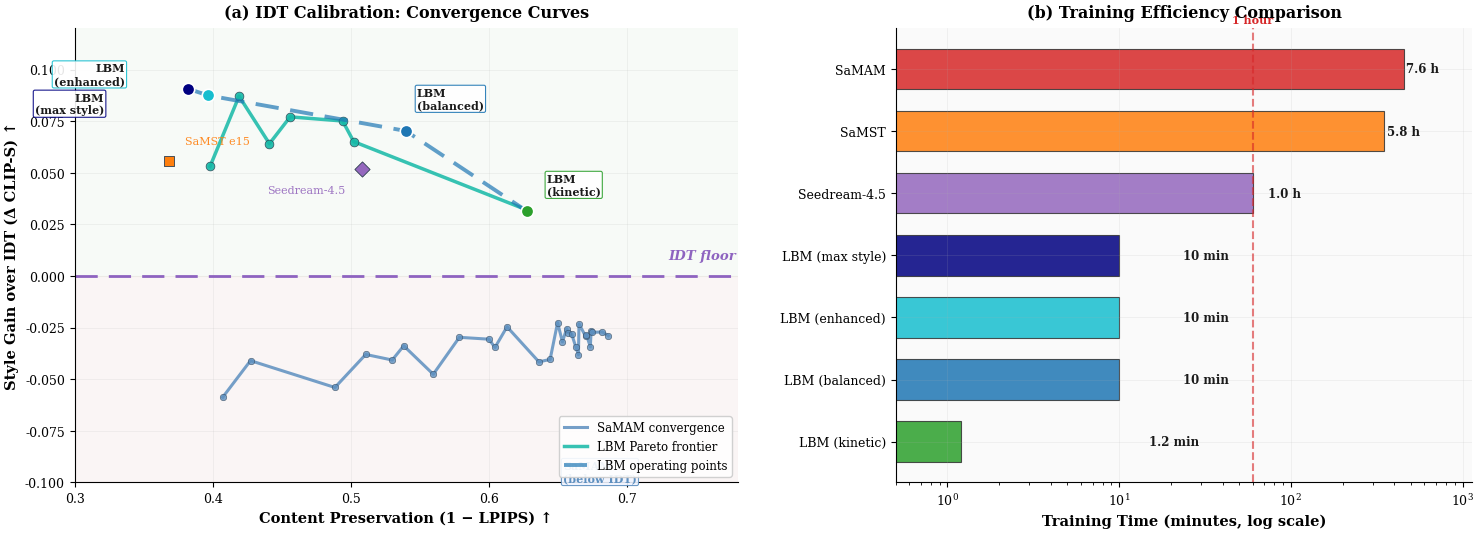

The script that saved this image:
"""
Generate Figure 1: IDT calibration scatter + convergence curves + efficiency comparison.

Panel (a): Transfer plane with SaMAM convergence curve (below IDT) and LBM Pareto frontier (above IDT).
Panel (b): Training time comparison (log scale).

Data sourced from phase616_live_dashboard.html.
"""
import matplotlib
matplotlib.use("Agg")
import matplotlib.pyplot as plt
import numpy as np

# ============================================================================
# Data from dashboard
# ============================================================================
IDT_CLIP_S = 0.6399208252628644

# SaMAM convergence curve: (1-LPIPS, CLIP-S - IDT) — all below IDT
SAMAM_CURVE = [
    (0.4072, -0.0587), (0.4273, -0.0410), (0.4884, -0.0540),
    (0.5107, -0.0380), (0.5299, -0.0407), (0.5596, -0.0476),
    (0.5382, -0.0338), (0.5785, -0.0297), (0.6043, -0.0346),
    (0.5998, -0.0306), (0.6130, -0.0246), (0.6361, -0.0416),
    (0.6627, -0.0342), (0.6442, -0.0404), (0.6647, -0.0381),
    (0.6733, -0.0343), (0.6705, -0.0285), (0.6531, -0.0319),
    (0.6699, -0.0292), (0.6863, -0.0289), (0.6598, -0.0281),
    (0.6651, -0.0232), (0.6496, -0.0226), (0.6570, -0.0274),
    (0.6745, -0.0273), (0.6739, -0.0264), (0.6820, -0.0271),
    (0.6562, -0.0255),
]

# LBM Pareto frontier: (1-LPIPS, CLIP-S - IDT) — above IDT
LBM_PARETO = [
    (0.627, 0.0321),
    (0.502, 0.0651),
    (0.494, 0.0751),
    (0.456, 0.0771),
    (0.419, 0.0871),
    (0.398, 0.0531),
    (0.441, 0.0641),
]

# LBM labeled operating points
LBM_POINTS = [
    {"label": "LBM (kinetic)",    "x": 0.6277, "y": 0.6712 - IDT_CLIP_S, "color": "#2CA02C"},
    {"label": "LBM (balanced)",   "x": 0.5397, "y": 0.7102 - IDT_CLIP_S, "color": "#1F77B4"},
    {"label": "LBM (enhanced)",   "x": 0.3967, "y": 0.7274 - IDT_CLIP_S, "color": "#17BECF"},
    {"label": "LBM (max style)",  "x": 0.3817, "y": 0.7307 - IDT_CLIP_S, "color": "#000080"},
]

# Baseline points
BASELINE_POINTS = [
    {"label": "SaMST e15",   "x": 0.3681, "y": 0.6957 - IDT_CLIP_S, "color": "#FF7F0E", "marker": "s"},
    {"label": "Seedream-4.5", "x": 0.5077, "y": 0.6920 - IDT_CLIP_S, "color": "#9467BD", "marker": "D"},
]

# Training efficiency data
EFFICIENCY_DATA = [
    {"name": "LBM (kinetic)",    "time": 1.2,  "color": "#2CA02C"},
    {"name": "LBM (balanced)",   "time": 10,   "color": "#1F77B4"},
    {"name": "LBM (enhanced)",   "time": 10,   "color": "#17BECF"},
    {"name": "LBM (max style)",  "time": 10,   "color": "#000080"},
    {"name": "Seedream-4.5",     "time": 60,   "color": "#9467BD"},
    {"name": "SaMST",            "time": 348,  "color": "#FF7F0E"},
    {"name": "SaMAM",            "time": 456,  "color": "#D62728"},
]

# ============================================================================
# Figure layout
# ============================================================================
FIG_W = 15.0
FIG_H = 5.5
COLOR_BG = "#ffffff"
COLOR_TEXT = "#1a1a1a"
COLOR_MUTED = "#666666"

plt.rcParams.update({
    "font.family": "serif",
    "font.serif": ["Times New Roman", "DejaVu Serif"],
    "font.size": 10,
    "axes.labelsize": 10.5,
    "axes.titlesize": 11.5,
    "xtick.labelsize": 9,
    "ytick.labelsize": 9,
    "legend.fontsize": 8.5,
    "figure.dpi": 300,
    "savefig.dpi": 300,
    "savefig.bbox": "tight",
    "savefig.pad_inches": 0.05,
    "axes.spines.top": False,
    "axes.spines.right": False,
    "axes.grid": True,
    "grid.alpha": 0.20,
    "grid.linewidth": 0.5,
})

fig, (ax1, ax2) = plt.subplots(1, 2, figsize=(FIG_W, FIG_H),
                                gridspec_kw={"width_ratios": [1.15, 1.0]})

# ============================================================================
# Panel (a): Transfer plane with convergence curves
# ============================================================================
ax1.set_facecolor("#FAFAFA")

# IDT floor line at y=0 — placed lower in the plot to create visual separation
ax1.axhline(y=0.0, color="#8E63C0", lw=2.0, ls=(0, (8, 4)), zorder=2)
ax1.text(0.73, 0.008, "IDT floor", color="#8E63C0", fontsize=9.5, ha="left",
         fontweight="bold", fontstyle="italic")

# Region shading — make the below-IDT zone more prominent
ax1.axhspan(-0.10, 0.0, color="#FDE8E8", alpha=0.25, zorder=0)
ax1.axhspan(0.0, 0.12, color="#E8FDE8", alpha=0.12, zorder=0)

# SaMAM convergence curve: points connected by line, all below IDT
samam_sorted = sorted(SAMAM_CURVE, key=lambda p: p[0])
samam_x = [p[0] for p in samam_sorted]
samam_y = [p[1] for p in samam_sorted]
ax1.plot(samam_x, samam_y, color="#5D8FBF", lw=2.2, alpha=0.85, zorder=3,
         label="SaMAM convergence")
ax1.scatter(samam_x, samam_y, s=22, c="#5D8FBF", edgecolors="#2c3e50",
            linewidths=0.4, zorder=4, alpha=0.8)

# LBM Pareto frontier: points connected by line, above IDT
lbm_sorted = sorted(LBM_PARETO, key=lambda p: p[0])
lbm_x = [p[0] for p in lbm_sorted]
lbm_y = [p[1] for p in lbm_sorted]
ax1.plot(lbm_x, lbm_y, color="#14B8A6", lw=2.5, alpha=0.85, zorder=3,
         label="LBM Pareto frontier")
ax1.scatter(lbm_x, lbm_y, s=40, c="#14B8A6", edgecolors="#2c3e50",
            linewidths=0.5, zorder=5, alpha=0.9)

# LBM labeled operating points connected as a curve (conservative → aggressive)
lbm_op_sorted = sorted(LBM_POINTS, key=lambda p: p["x"])
lbm_op_x = [p["x"] for p in lbm_op_sorted]
lbm_op_y = [p["y"] for p in lbm_op_sorted]
ax1.plot(lbm_op_x, lbm_op_y, color="#1F77B4", lw=2.8, alpha=0.70, zorder=5,
         ls=(0, (6, 3)), label="LBM operating points")
for pt in LBM_POINTS:
    ax1.scatter([pt["x"]], [pt["y"]], s=80, c=pt["color"],
                edgecolors="white", linewidths=1.2, zorder=6)

# Baseline points
for pt in BASELINE_POINTS:
    ax1.scatter([pt["x"]], [pt["y"]], s=60, c=pt["color"],
                edgecolors="#2c3e50", linewidths=0.6, zorder=5,
                marker=pt["marker"])

# --- Annotations: spread out to avoid overlap ---
# LBM (kinetic) — rightmost, label to the upper-right
ax1.annotate("LBM\n(kinetic)", (0.6277, 0.6712 - IDT_CLIP_S),
             xytext=(14, 12), textcoords="offset points",
             fontsize=8, ha="left", fontweight="bold",
             color="#1a1a1a",
             bbox=dict(boxstyle="round,pad=0.15", facecolor="white",
                       edgecolor="#2CA02C", alpha=0.9, linewidth=0.8))

# LBM (balanced) — label above the point
ax1.annotate("LBM\n(balanced)", (0.5397, 0.7102 - IDT_CLIP_S),
             xytext=(8, 16), textcoords="offset points",
             fontsize=8, ha="left", fontweight="bold",
             color="#1a1a1a",
             bbox=dict(boxstyle="round,pad=0.15", facecolor="white",
                       edgecolor="#1F77B4", alpha=0.9, linewidth=0.8))

# LBM (enhanced) — label to the left
ax1.annotate("LBM\n(enhanced)", (0.3967, 0.7274 - IDT_CLIP_S),
             xytext=(-60, 8), textcoords="offset points",
             fontsize=8, ha="right", fontweight="bold",
             color="#1a1a1a",
             bbox=dict(boxstyle="round,pad=0.15", facecolor="white",
                       edgecolor="#17BECF", alpha=0.9, linewidth=0.8))

# LBM (max style) — label to the left and below
ax1.annotate("LBM\n(max style)", (0.3817, 0.7307 - IDT_CLIP_S),
             xytext=(-60, -18), textcoords="offset points",
             fontsize=8, ha="right", fontweight="bold",
             color="#1a1a1a",
             bbox=dict(boxstyle="round,pad=0.15", facecolor="white",
                       edgecolor="#000080", alpha=0.9, linewidth=0.8))

# SaMAM endpoint annotation
ax1.annotate("SaMAM\n(below IDT)", (0.6395, 0.5523 - IDT_CLIP_S),
             xytext=(14, -18), textcoords="offset points",
             fontsize=8, ha="left", fontweight="bold",
             color="#5D8FBF",
             bbox=dict(boxstyle="round,pad=0.15", facecolor="#F0F4FF",
                       edgecolor="#5D8FBF", alpha=0.9, linewidth=0.8))

# SaMST annotation
ax1.annotate("SaMST e15", (0.3681, 0.6957 - IDT_CLIP_S),
             xytext=(12, 12), textcoords="offset points",
             fontsize=8, ha="left", fontweight="medium",
             color="#FF7F0E", alpha=0.9)

# Seedream annotation
ax1.annotate("Seedream-4.5", (0.5077, 0.6920 - IDT_CLIP_S),
             xytext=(-12, -18), textcoords="offset points",
             fontsize=8, ha="right", fontweight="medium",
             color="#9467BD", alpha=0.9)

ax1.set_xlabel("Content Preservation (1 − LPIPS) ↑", fontsize=10.5, fontweight="bold")
ax1.set_ylabel("Style Gain over IDT (Δ CLIP-S) ↑", fontsize=10.5, fontweight="bold")
ax1.set_xlim(0.30, 0.78)
ax1.set_ylim(-0.10, 0.12)
ax1.set_title("(a) IDT Calibration: Convergence Curves", fontsize=11.5, fontweight="bold", pad=8)

# Legend
ax1.legend(loc="lower right", framealpha=0.9, edgecolor="#cccccc",
           frameon=True, fancybox=True)

# ============================================================================
# Panel (b): Training efficiency comparison
# ============================================================================
ax2.set_facecolor("#FAFAFA")

method_names = [d["name"] for d in EFFICIENCY_DATA]
times = [d["time"] for d in EFFICIENCY_DATA]
colors = [d["color"] for d in EFFICIENCY_DATA]

y_pos = np.arange(len(method_names))
bars = ax2.barh(y_pos, times, color=colors, edgecolor="#333333",
                linewidth=0.8, alpha=0.85, height=0.65)

# Time labels
for i, (bar, time) in enumerate(zip(bars, times)):
    if time < 10:
        label = f"{time:.1f} min"
    elif time < 60:
        label = f"{time:.0f} min"
    else:
        hours = time / 60
        label = f"{hours:.1f} h"
    ax2.text(bar.get_width() + max(times) * 0.03, bar.get_y() + bar.get_height() / 2,
             label, va="center", fontsize=8.5, fontweight="bold", color=COLOR_TEXT)

ax2.set_yticks(y_pos)
ax2.set_yticklabels(method_names, fontsize=9)
ax2.set_xlabel("Training Time (minutes, log scale)", fontsize=10.5, fontweight="bold")
ax2.set_xscale("log")
ax2.set_xlim(0.5, max(times) * 2.5)
ax2.set_title("(b) Training Efficiency Comparison", fontsize=11.5, fontweight="bold", pad=8)

# 1-hour reference line
ax2.axvline(x=60, color="#D62728", linestyle="--", linewidth=1.5, alpha=0.6, zorder=2)
ax2.text(60, len(method_names) - 0.3, "1 hour", fontsize=8, color="#D62728",
         ha="center", va="bottom", fontweight="bold")

# ============================================================================
# Save
# ============================================================================
out_dir = r"g:\GitHub\Latent_Style\SchrodingerBridge\aaai2027\figures"
pdf_path = f"{out_dir}\\fig_distinct5_page1_summary.pdf"
png_path = f"{out_dir}\\fig_distinct5_page1_summary.png"

plt.tight_layout(w_pad=2.5)
plt.savefig(pdf_path, format="pdf", dpi=300, bbox_inches="tight", facecolor=COLOR_BG)
plt.savefig(png_path, format="png", dpi=300, bbox_inches="tight", facecolor=COLOR_BG)
print(f"Figure 1 saved: {pdf_path}")
print(f"Figure 1 saved: {png_path}")
plt.close()
